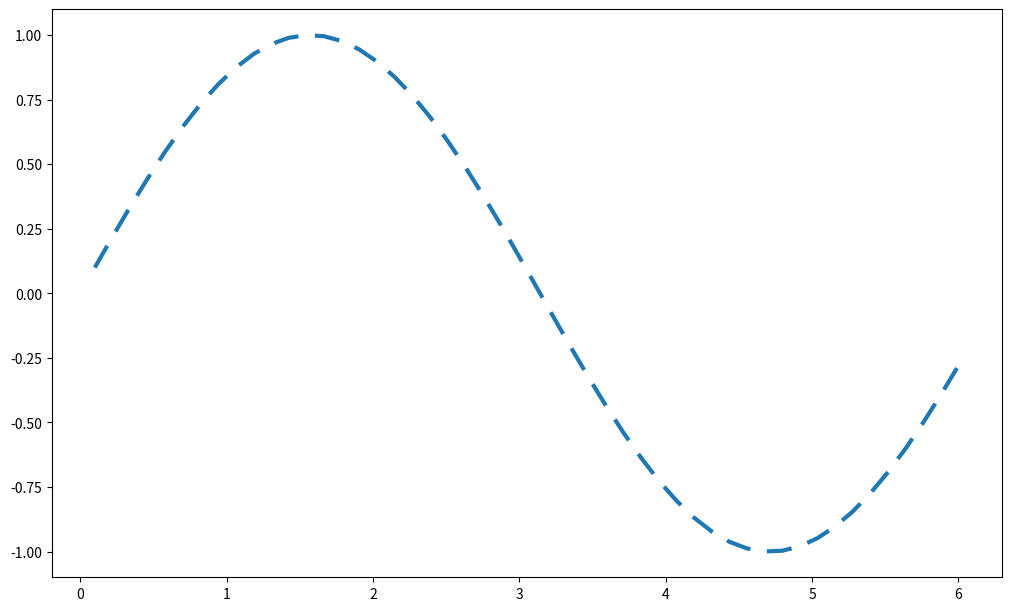
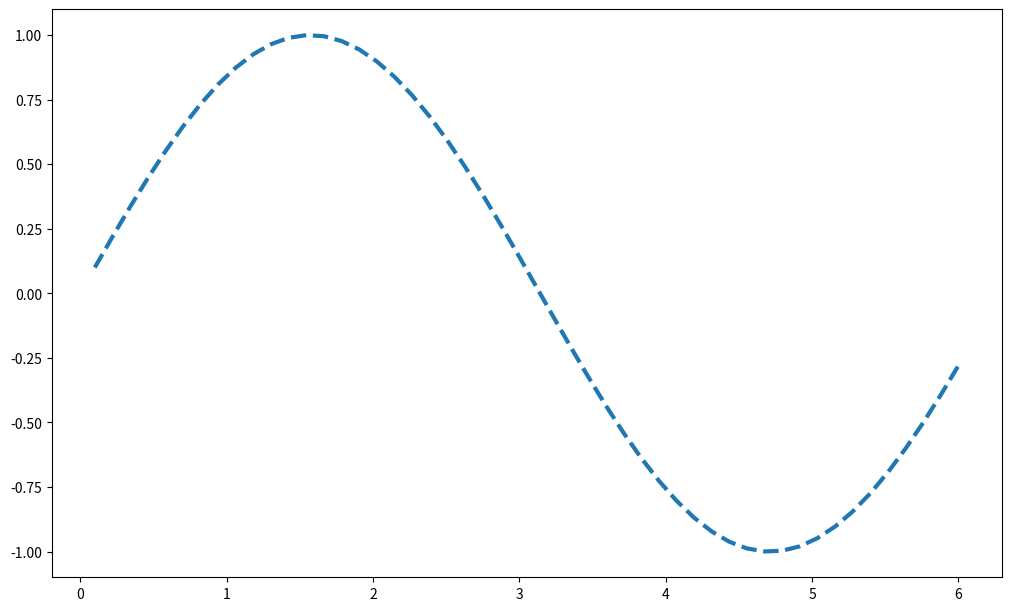
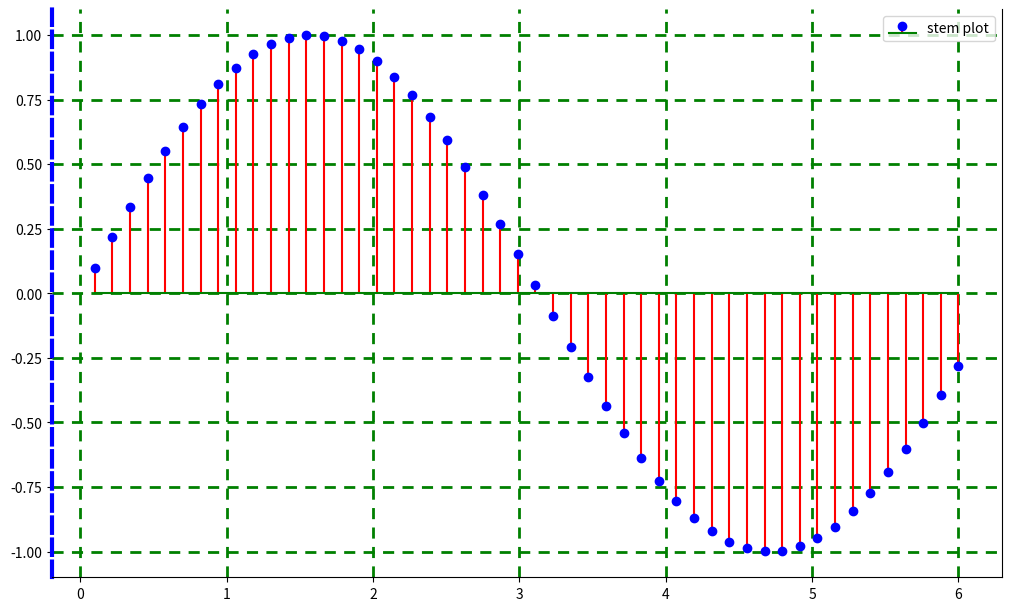
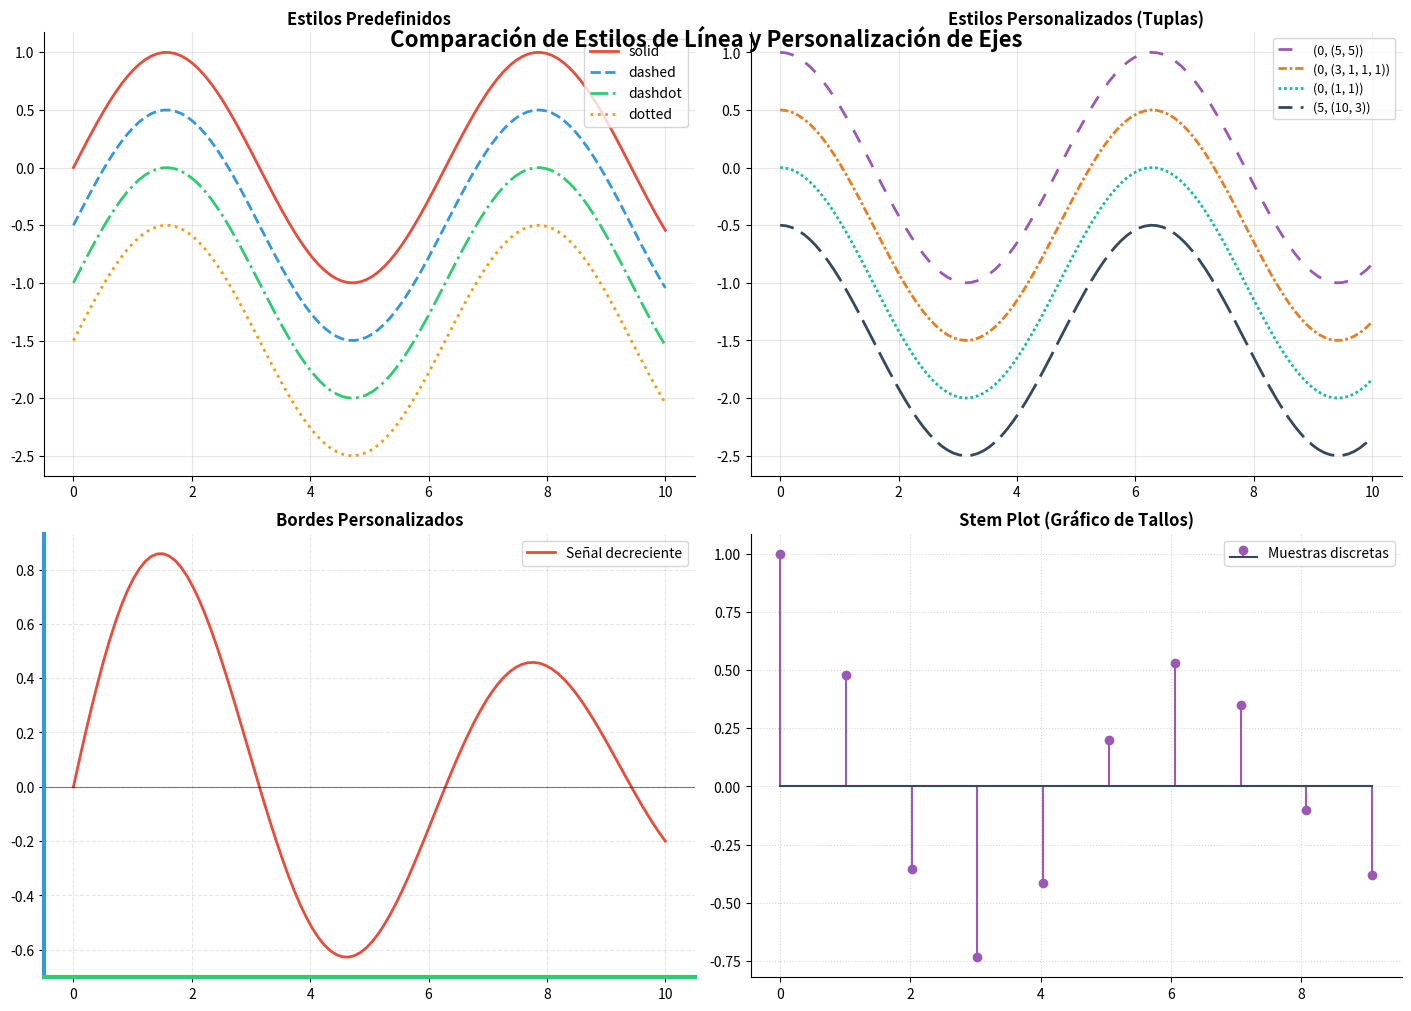
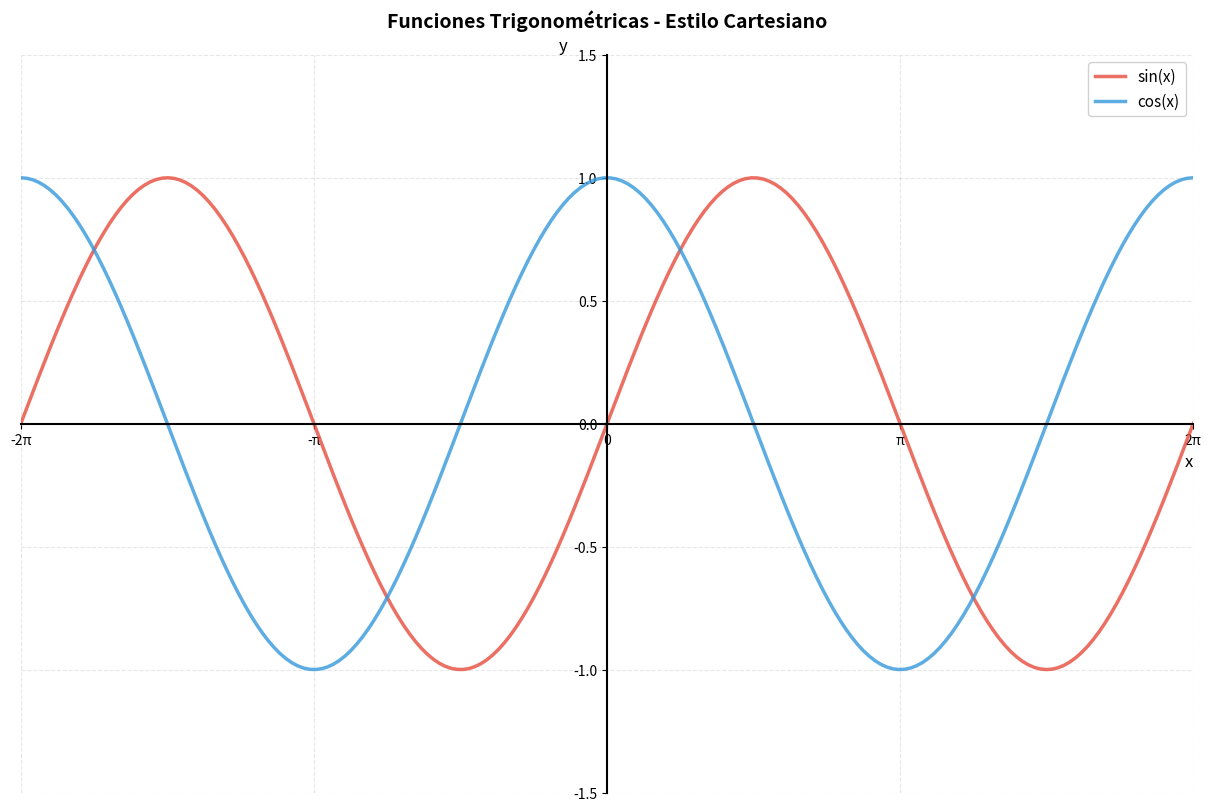

These figures' Python source, in order:
#!/usr/bin/env python3
# -*- coding: utf-8 -*-
"""
Visualización con Matplotlib - Estilos de Líneas, Bordes y Cuadrículas
[redacted]
"""
#%%
# REFERENCIA RÁPIDA: Estilos de Líneas y Personalización de Ejes
# https://matplotlib.org/stable/gallery/lines_bars_and_markers/linestyles.html
# https://matplotlib.org/stable/api/spines_api.html
'''
=============================================================================
ESTILOS DE LÍNEA (linestyle)
=============================================================================

Formatos predefinidos (nombres):
    'solid' o '-'        → Línea continua (predeterminado)
    'dashed' o '--'      → Línea discontinua (guiones)
    'dashdot' o '-.'     → Línea con guión y punto alternados
    'dotted' o ':'       → Línea punteada

Formato personalizado (tupla):
    linestyle=(offset, (on_length, off_length))
    
    Ejemplos:
    (0, (6, 4))          → 6 puntos dibujados, 4 puntos en blanco
    (0, (1, 1))          → Punteado (1 dibujado, 1 en blanco)
    (0, (5, 2, 1, 2))    → Patrón complejo: 5 dibujados, 2 blancos, 
                            1 dibujado, 2 blancos (se repite)
    (5, (10, 3))         → offset=5: desplaza el inicio del patrón

=============================================================================
PERSONALIZACIÓN DE BORDES (ax.spines)
=============================================================================

Los "spines" son los bordes del área de graficación (top, bottom, left, right)

Cambiar color:
    ax.spines['left'].set_color('blue')

Cambiar grosor:
    ax.spines['left'].set_linewidth(3)

Cambiar estilo de línea:
    ax.spines['left'].set_linestyle('--')

Ocultar un borde:
    ax.spines['top'].set_visible(False)
    ax.spines['right'].set_visible(False)

Posicionar en el centro (estilo cartesiano):
    ax.spines['left'].set_position('zero')
    ax.spines['bottom'].set_position('zero')

=============================================================================
CUADRÍCULA (ax.grid)
=============================================================================

Activar cuadrícula básica:
    ax.grid(True)

Personalización completa:
    ax.grid(
        True,                       # Activar
        linewidth=2,                # Grosor de líneas
        linestyle='--',             # Estilo (también acepta tuplas)
        color='gray',               # Color
        alpha=0.5,                  # Transparencia
        which='major',              # 'major', 'minor', 'both'
        axis='both'                 # 'both', 'x', 'y'
    )

=============================================================================
STEM PLOT (Gráfico de Tallos)
=============================================================================

Un stem plot muestra datos como líneas verticales desde una línea base:

    ax.stem(x, y,
        linefmt='r',                # Formato de líneas verticales (color)
        markerfmt='bo',             # Formato de marcadores (color + forma)
        basefmt='k-',               # Formato de línea base
        label='Datos',              # Etiqueta para leyenda
        bottom=0                    # Altura de la línea base
    )

Casos de uso:
    - Señales discretas (procesamiento de señales)
    - Eventos temporales
    - Datos de frecuencia
    - Comparación de valores discretos

=============================================================================
LAYOUT Y ORGANIZACIÓN
=============================================================================

Layout constrained (recomendado):
    fig, ax = plt.subplots(figsize=(10, 6), layout='constrained')
    
    Ventajas:
    - Ajusta automáticamente espaciado
    - Evita superposición de etiquetas
    - Optimiza el uso del espacio

Múltiples subplots:
    fig, axs = plt.subplots(nrows, ncols, figsize=(width, height))
    
    Ejemplo con 2x2:
    fig, axs = plt.subplots(2, 2, figsize=(12, 10), layout='constrained')
    axs[0, 0].plot(...)  # Superior izquierdo
    axs[0, 1].plot(...)  # Superior derecho
    axs[1, 0].plot(...)  # Inferior izquierdo
    axs[1, 1].plot(...)  # Inferior derecho

=============================================================================
CASOS DE USO COMUNES
=============================================================================

1. Estilo académico (sin bordes superiores/derechos):
    ax.spines['top'].set_visible(False)
    ax.spines['right'].set_visible(False)

2. Gráfico estilo cartesiano (ejes en el centro):
    ax.spines['left'].set_position('zero')
    ax.spines['bottom'].set_position('zero')
    ax.spines['top'].set_visible(False)
    ax.spines['right'].set_visible(False)

3. Énfasis en un borde específico:
    ax.spines['left'].set_color('blue')
    ax.spines['left'].set_linewidth(3)

4. Cuadrícula sutil para lectura:
    ax.grid(True, alpha=0.3, linestyle='--', color='gray')

'''

#%%
# Celda 1: Configuración
# %matplotlib widget
import matplotlib.pyplot as plt
import numpy as np

#%% https://matplotlib.org/stable/gallery/lines_bars_and_markers/linestyles.html
X = np.linspace(0.1, 6)
Y = np.sin(X)

plt.figure(figsize=(10, 6), layout='constrained')
plt.plot(X, Y, linewidth=3, linestyle=(0, (6, 4)))

plt.show()
# %%
plt.figure(figsize=(10, 6), layout='constrained')
plt.plot(X, Y, linewidth=3, linestyle='dashed') # solid, dashed, dashdot, dotted

plt.show()

# %%
fig, ax = plt.subplots(figsize=(10, 6), layout='constrained')
ax.stem(X, Y, linefmt='r', label='stem plot', basefmt='green', markerfmt='b' )

ax.spines['left'].set_color('b')
ax.spines['left'].set_linewidth(3)
ax.spines['left'].set_linestyle('--')
ax.spines['top'].set_visible(False)

ax.grid(True, linewidth=2, linestyle=(0, (4,3)), color='g')

plt.legend()
plt.show()

#%%
# Celda 4: Comparación de Estilos de Línea en Múltiples Subplots
# Demuestra diferentes estilos de línea en una sola figura

# Datos de ejemplo
X = np.linspace(0, 10, 100)
Y1 = np.sin(X)
Y2 = np.cos(X)
Y3 = np.sin(X) * np.exp(-X/10)
Y4 = np.cos(X) * np.exp(-X/10)

# Crear figura con 2x2 subplots
fig, axs = plt.subplots(2, 2, figsize=(14, 10), layout='constrained')

# Superior izquierdo: Estilos predefinidos
axs[0, 0].plot(X, Y1, linestyle='solid', linewidth=2, label='solid', color='#e74c3c')
axs[0, 0].plot(X, Y1-0.5, linestyle='dashed', linewidth=2, label='dashed', color='#3498db')
axs[0, 0].plot(X, Y1-1, linestyle='dashdot', linewidth=2, label='dashdot', color='#2ecc71')
axs[0, 0].plot(X, Y1-1.5, linestyle='dotted', linewidth=2, label='dotted', color='#f39c12')
axs[0, 0].set_title('Estilos Predefinidos', fontsize=12, fontweight='bold')
axs[0, 0].legend(loc='upper right')
axs[0, 0].grid(True, alpha=0.3)
axs[0, 0].spines['top'].set_visible(False)
axs[0, 0].spines['right'].set_visible(False)

# Superior derecho: Estilos personalizados con tuplas
axs[0, 1].plot(X, Y2, linestyle=(0, (5, 5)), linewidth=2, label='(0, (5, 5))', color='#9b59b6')
axs[0, 1].plot(X, Y2-0.5, linestyle=(0, (3, 1, 1, 1)), linewidth=2, label='(0, (3, 1, 1, 1))', color='#e67e22')
axs[0, 1].plot(X, Y2-1, linestyle=(0, (1, 1)), linewidth=2, label='(0, (1, 1))', color='#1abc9c')
axs[0, 1].plot(X, Y2-1.5, linestyle=(5, (10, 3)), linewidth=2, label='(5, (10, 3))', color='#34495e')
axs[0, 1].set_title('Estilos Personalizados (Tuplas)', fontsize=12, fontweight='bold')
axs[0, 1].legend(loc='upper right', fontsize=9)
axs[0, 1].grid(True, alpha=0.3)
axs[0, 1].spines['top'].set_visible(False)
axs[0, 1].spines['right'].set_visible(False)

# Inferior izquierdo: Personalización de bordes (spines)
axs[1, 0].plot(X, Y3, linewidth=2, color='#e74c3c', label='Señal decreciente')
axs[1, 0].axhline(y=0, color='black', linewidth=0.8, linestyle='-', alpha=0.5)
axs[1, 0].set_title('Bordes Personalizados', fontsize=12, fontweight='bold')
axs[1, 0].spines['left'].set_color('#3498db')
axs[1, 0].spines['left'].set_linewidth(3)
axs[1, 0].spines['bottom'].set_color('#2ecc71')
axs[1, 0].spines['bottom'].set_linewidth(3)
axs[1, 0].spines['top'].set_visible(False)
axs[1, 0].spines['right'].set_visible(False)
axs[1, 0].legend(loc='upper right')
axs[1, 0].grid(True, alpha=0.3, linestyle='--')

# Inferior derecho: Stem plot con personalización
axs[1, 1].stem(X[::10], Y4[::10], 
               linefmt='#9b59b6', 
               markerfmt='o', 
               basefmt='#34495e',
               label='Muestras discretas')
axs[1, 1].set_title('Stem Plot (Gráfico de Tallos)', fontsize=12, fontweight='bold')
axs[1, 1].spines['top'].set_visible(False)
axs[1, 1].spines['right'].set_visible(False)
axs[1, 1].grid(True, alpha=0.3, linestyle=':', color='gray')
axs[1, 1].legend(loc='upper right')

# Título general
fig.suptitle('Comparación de Estilos de Línea y Personalización de Ejes', 
             fontsize=16, fontweight='bold', y=0.98)

plt.show()

#%%
# Celda 5: Ejemplo Avanzado - Estilo Cartesiano con Ejes en el Centro
# Útil para gráficos matemáticos y funciones trigonométricas

X_cart = np.linspace(-2*np.pi, 2*np.pi, 200)
Y_sin = np.sin(X_cart)
Y_cos = np.cos(X_cart)

fig, ax = plt.subplots(figsize=(12, 8), layout='constrained')

# Graficar funciones
ax.plot(X_cart, Y_sin, linewidth=2.5, label='sin(x)', color='#e74c3c', alpha=0.8)
ax.plot(X_cart, Y_cos, linewidth=2.5, label='cos(x)', color='#3498db', alpha=0.8)

# Configurar ejes en el centro (estilo cartesiano)
ax.spines['left'].set_position('zero')
ax.spines['bottom'].set_position('zero')
ax.spines['top'].set_visible(False)
ax.spines['right'].set_visible(False)

# Personalizar grosor de ejes
ax.spines['left'].set_linewidth(1.5)
ax.spines['bottom'].set_linewidth(1.5)

# Configurar etiquetas en los ejes
ax.set_xlabel('x', fontsize=12, loc='right')
ax.set_ylabel('y', fontsize=12, loc='top', rotation=0)

# Configurar límites
ax.set_xlim(-2*np.pi, 2*np.pi)
ax.set_ylim(-1.5, 1.5)

# Agregar marcas en múltiplos de π
pi_ticks = [-2*np.pi, -np.pi, 0, np.pi, 2*np.pi]
pi_labels = ['-2π', '-π', '0', 'π', '2π']
ax.set_xticks(pi_ticks)
ax.set_xticklabels(pi_labels)

# Cuadrícula sutil
ax.grid(True, alpha=0.3, linestyle='--', linewidth=0.8)

# Leyenda
ax.legend(loc='upper right', fontsize=11, framealpha=0.9)

# Título
ax.set_title('Funciones Trigonométricas - Estilo Cartesiano', 
             fontsize=14, fontweight='bold', pad=20)

plt.show()
# %%
